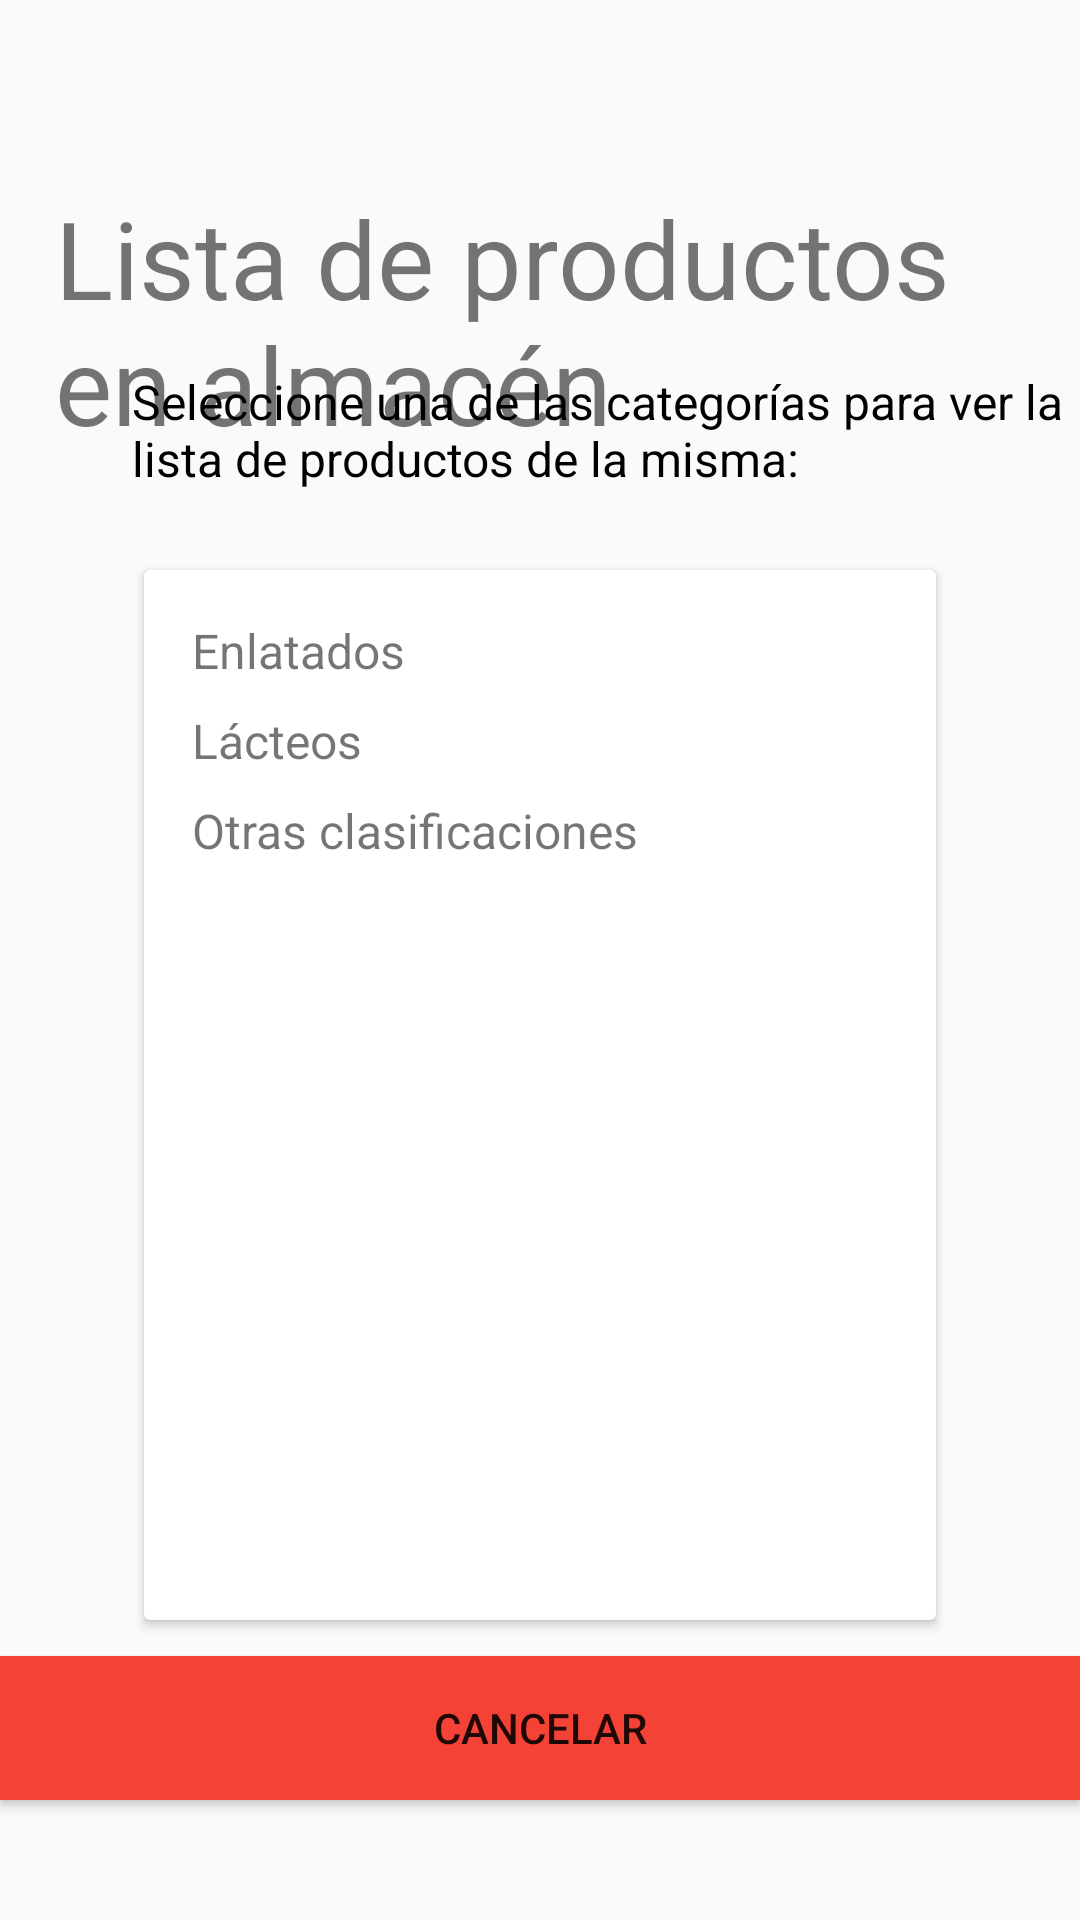

Reconstruct the res/layout file that produces this screen, plus the resources it refers to.
<!-- AndroidManifest.xml: application theme AppTheme -->
<!-- res/layout/activity_almacen__actual.xml -->
<?xml version="1.0" encoding="utf-8"?>
<androidx.constraintlayout.widget.ConstraintLayout
    xmlns:android="http://schemas.android.com/apk/res/android"
    xmlns:app="http://schemas.android.com/apk/res-auto"
    xmlns:tools="http://schemas.android.com/tools"
    android:layout_width="match_parent"
    android:layout_height="match_parent"
    tools:context="imagen.emm.cibo.Almacen_Actual">


    <Button
        android:id="@+id/btn_Cancelar"
        android:layout_width="0dp"
        android:layout_height="wrap_content"
        android:layout_marginBottom="40dp"
        android:background="#F44336"
        android:text="@string/cancelar"
        app:layout_constraintBottom_toBottomOf="parent"
        app:layout_constraintHorizontal_bias="0.111"
        app:layout_constraintLeft_toLeftOf="parent"
        app:layout_constraintRight_toRightOf="parent" />

    <TextView
        android:id="@+id/text_ListaProds"
        android:layout_width="324dp"
        android:layout_height="105dp"
        android:text="Lista de productos en almacén"
        android:textSize="36sp"
        app:layout_constraintBottom_toBottomOf="parent"
        app:layout_constraintHorizontal_bias="0.505"
        app:layout_constraintLeft_toLeftOf="parent"
        app:layout_constraintRight_toRightOf="parent"
        app:layout_constraintTop_toTopOf="parent"
        app:layout_constraintVertical_bias="0.115" />

    <TextView
        android:id="@+id/text_instruccion_almacen"
        android:layout_width="328dp"
        android:layout_height="57dp"
        android:layout_marginLeft="44dp"
        android:layout_marginBottom="460dp"
        android:text="Seleccione una de las categorías para ver la lista de productos de la misma:"
        android:textColor="#000000"
        android:textSize="16sp"
        app:layout_constraintBottom_toBottomOf="parent"
        app:layout_constraintLeft_toLeftOf="parent" />

    <androidx.cardview.widget.CardView
        android:id="@+id/cardAlimentos"
        android:layout_width="match_parent"
        android:layout_height="350dp"
        app:layout_constraintBottom_toBottomOf="parent"
        app:layout_constraintLeft_toLeftOf="parent"
        android:layout_marginLeft="48dp"
        android:layout_marginRight="48dp"
        android:layout_marginBottom="100dp">

        <RelativeLayout
            android:layout_width="match_parent"
            android:layout_height="wrap_content"
            android:padding="16dp"
            android:id="@+id/Relative2">

            <TextView
                android:id="@+id/categoria"
                android:layout_width="wrap_content"
                android:layout_height="wrap_content"
                android:text="Enlatados"
                android:textSize="16dp" />


            
            <TextView
                android:id="@+id/categoria2"
                android:layout_width="wrap_content"
                android:layout_height="wrap_content"
                android:text="Lácteos"
                android:layout_marginTop="30dp"
                android:textSize="16dp" />

            <TextView
                android:id="@+id/categoria3"
                android:layout_width="wrap_content"
                android:layout_height="wrap_content"
                android:text="Otras clasificaciones"
                android:layout_marginTop="60dp"
                android:textSize="16dp" />

        </RelativeLayout>

        
       
    </androidx.cardview.widget.CardView>

</androidx.constraintlayout.widget.ConstraintLayout>
<!-- resources referenced by this layout -->
<resources>
  <string name="cancelar">cancelar</string>
  <style parent="Theme.AppCompat.Light.DarkActionBar" name="AppTheme">
  
      
  
  
      <item name="colorPrimary">@color/colorPrimary</item>
  
      <item name="colorPrimaryDark">@color/colorPrimaryDark</item>
  
      <item name="colorAccent">@color/colorAccent</item>
  
  </style>
  
  
      -
  <color name="colorPrimary">#008577</color>
  <color name="colorPrimaryDark">#00574B</color>
  <color name="colorAccent">#D81B60</color>
</resources>
